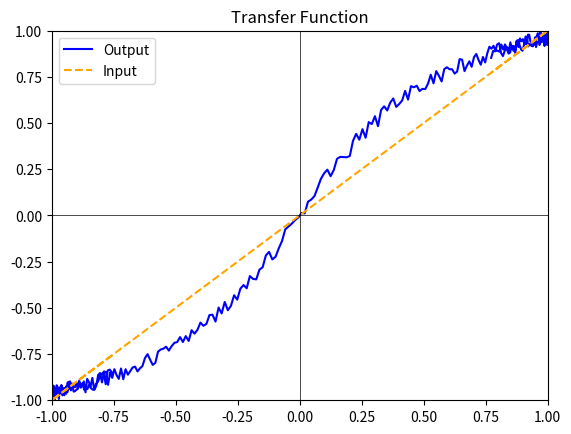

Write Python code to recreate this figure. (Note: this script raises an exception after producing the figure.)
import numpy as np
import matplotlib.pyplot as plt


# Generate a sine wave with a specific frequency, phase, and length
def generateSineWave(frequency, phase, length_in_samples, sampling_frequency):
    t = np.arange(length_in_samples) / sampling_frequency
    output = np.sin(2 * np.pi * frequency * t + phase)
    return output

# Generate input sine wave
input = generateSineWave(100, 4, 348, 48000)
input = input / np.max(np.abs(input))  # Normalize to -1 to 1

output = np.zeros(len(input))

offset = 0.07
for i in range(len(input)):
    output[i] = np.tanh(input[i]) + 0.5 * np.tanh(2 * input[i]) + 0.25 * np.tanh(3 * input[i]) + 0.125 * np.tanh(4 * input[i]) + np.random.uniform(-offset, offset)

# Normalize output to match -1 to 1 range
output = output / np.max(np.abs(output))

# Plot the input and output
plt.figure()
plt.plot(input, output, label="Output", color="blue")
plt.plot(input, input, label="Input", linestyle="--", color="orange")
plt.axhline(0, color='black', lw=0.5)
plt.axvline(0, color='black', lw=0.5)
plt.xlim(-1, 1)  # Set x-axis range based on number of samples
plt.ylim(-1, 1)          # y-axis limits remain [-1, 1]
plt.title('Transfer Function')
plt.legend()
plt.show()

import numpy as np
import matplotlib.pyplot as plt


# Define the input and output dimensions
d_in = 1   # Input dimension
d_out = 1  # Output dimension

# Define ranges for depth (number of hidden layers) and width (neurons per layer)
D_values = np.arange(1, 51)  # Depth from 1 to 50 hidden layers
W_values = np.arange(1, 51)  # Width from 1 to 50 neurons per layer

# Create a meshgrid for plotting
W_grid, D_grid = np.meshgrid(W_values, D_values)

# Function to calculate the total number of parameters
def calculate_parameters(d_in, d_out, D, W):
    # Total weights
    weights_input = d_in * W
    weights_hidden = np.where(D > 1, (D - 1) * W * W, 0)
    weights_output = W * d_out
    total_weights = weights_input + weights_hidden + weights_output

    # Total biases
    biases_hidden = D * W
    biases_output = d_out
    total_biases = biases_hidden + biases_output

    # Total parameters
    total_parameters = total_weights + total_biases
    return total_parameters

# Calculate the number of parameters for each combination of D and W
P_grid = calculate_parameters(d_in, d_out, D_grid, W_grid)

# Define levels for contour lines
levels = [0, 1000, 5000, 10000, 20000, 50000, 100000]

# Create a custom colormap from lighter grey to light grey
cmap = LinearSegmentedColormap.from_list('CustomGrey', ['#7f7f7f', '#e0e0e0'], N=256)

# Plotting
plt.figure(figsize=(12, 8))

# Create contour plot with custom colormap
cp = plt.contourf(D_grid, W_grid, P_grid, levels=levels, cmap=cmap)
cbar = plt.colorbar(cp, label='Number of Parameters')
cbar.set_ticks(levels)
cbar.set_ticklabels([str(level) for level in levels])

# Add contour lines and labels
contour_lines = plt.contour(D_grid, W_grid, P_grid, levels=levels, colors='black', linewidths=0.5)
plt.clabel(contour_lines, fmt='%d', inline=True, fontsize=8, colors='black')

plt.xlabel('Number of Hidden Layers (Depth)')
plt.ylabel('Number of Neurons per Layer (Width)')
plt.xticks(np.arange(0, 51, 5))
plt.yticks(np.arange(0, 51, 5))
plt.title('Number of Parameters in a Fully Connected Neural Network')
plt.grid(True)
plt.show()





print(calculate_parameters(1, 1, 6, 44))